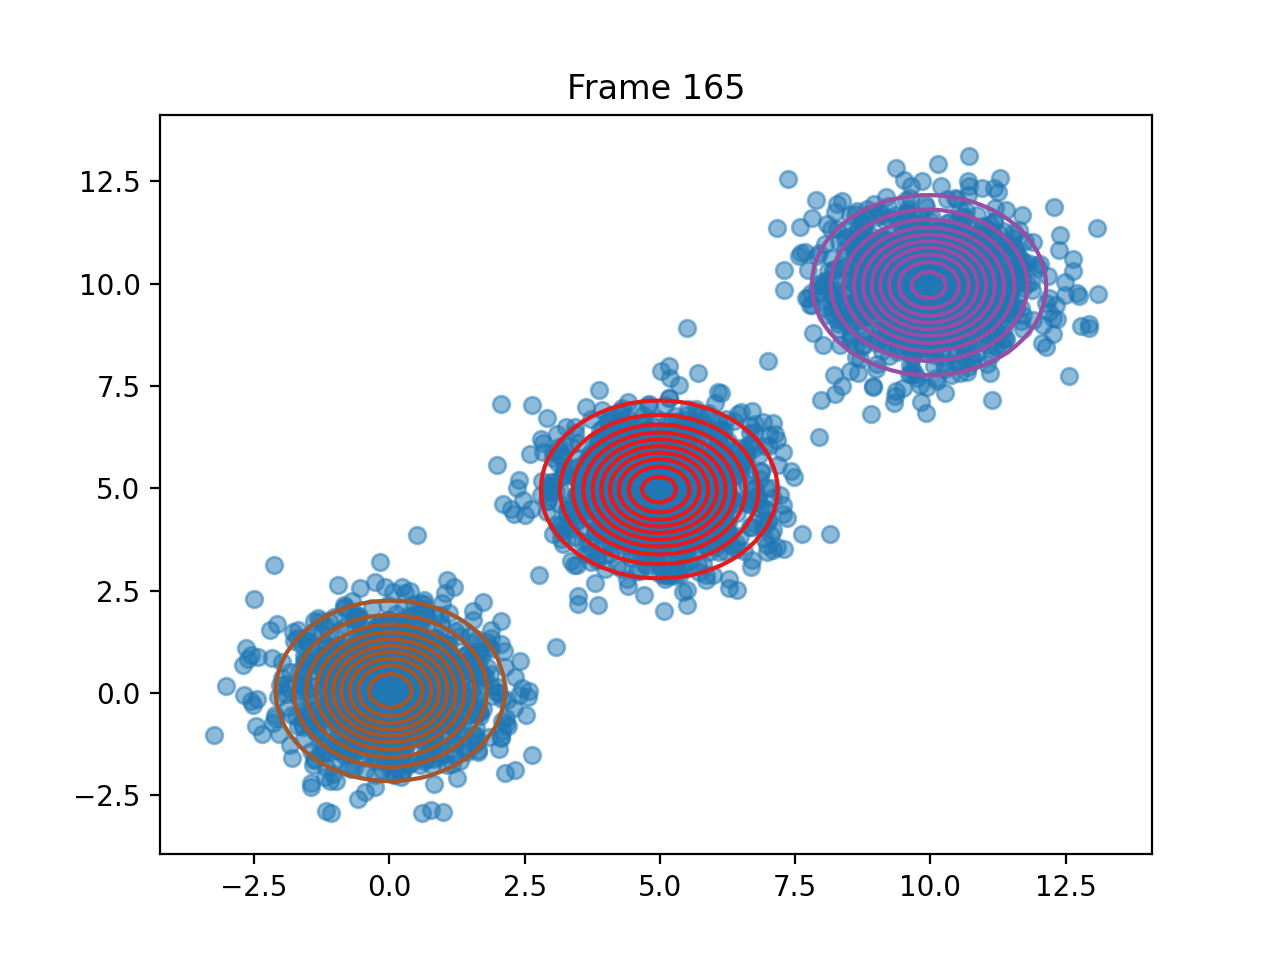

Values plotted in this chart, from the file beside it:
pi, 0.33290122427909596, 0.33376308122925485, 0.3333356944915954
means, [4.985875989795019, 4.969965010853953], [9.974899826207663, 9.961298106862646], [0.016831372026182265, 0.053314096695157…
covariances, [[1.0109319174403593, 0.0004595487890731…, [[0.9900964831927301, -0.007118775037154…, [[0.9346329178847398, 0.0039804464141196…
log_likelihoods, -15269, -14454, -14347, -14298, -14273, -14262, -14258, -14257, -14256, -14256, -14256, -14256, -14256, -14256, -14256, -14256, -14256, -14256, -14256, -14256, -14256, -14256, -14256
n_input, [5.978422112028035, 5.522142545933936], [9.496430381092283, 9.849385985370066], [-0.32789471651291785, 0.155190683858979…, [-0.3216350512173826, 2.076747983560841], [1.3902075490173134, 0.5578103063518622], [9.781133748264374, 10.766242975040509], [0.12267031599479553, 1.6246784584695606…, [5.209534230262794, 3.9083748278408974], [8.664137595831386, 10.724136559314497], [10.457324281086766, 12.098221474546747], [6.712040284017893, 3.2523634901717386], [12.185094895036112, 9.313284656996705], [5.216624975404619, 3.9742473163597225], [8.926311341082247, 10.081082542900823], [10.85673742147046, 10.398048216509263], [7.830322582274298, 8.80581059890771], [5.99558151400203, 6.703172609918038], [-1.2257656630023412, -1.464374880209820…, [2.9129729813979313, 4.415382269342801], [5.482248952680657, 3.762337577672702], [5.548883835317365, 4.745044206446302], [11.11889459793067, 11.274428426687582], [9.149386747048052, 9.458993134217101]
ticks, 6.219, 12.32, 18.38, 24.53, 30.58, 36.75, 42.9, 49.02, 55.04, 61.12, 67.16, 73.31, 79.39, 85.42, 91.58, 97.7, 103.7, 109.9, 116.1, 122.1, 128.3, 134.4, 140.4
time_line, 6.219, 12.32, 18.38, 24.52, 30.58, 36.75, 42.9, 49.02, 55.04, 61.12, 67.16, 73.31, 79.39, 85.42, 91.58, 97.7, 103.7, 109.9, 116.1, 122.1, 128.3, 134.4, 140.4
